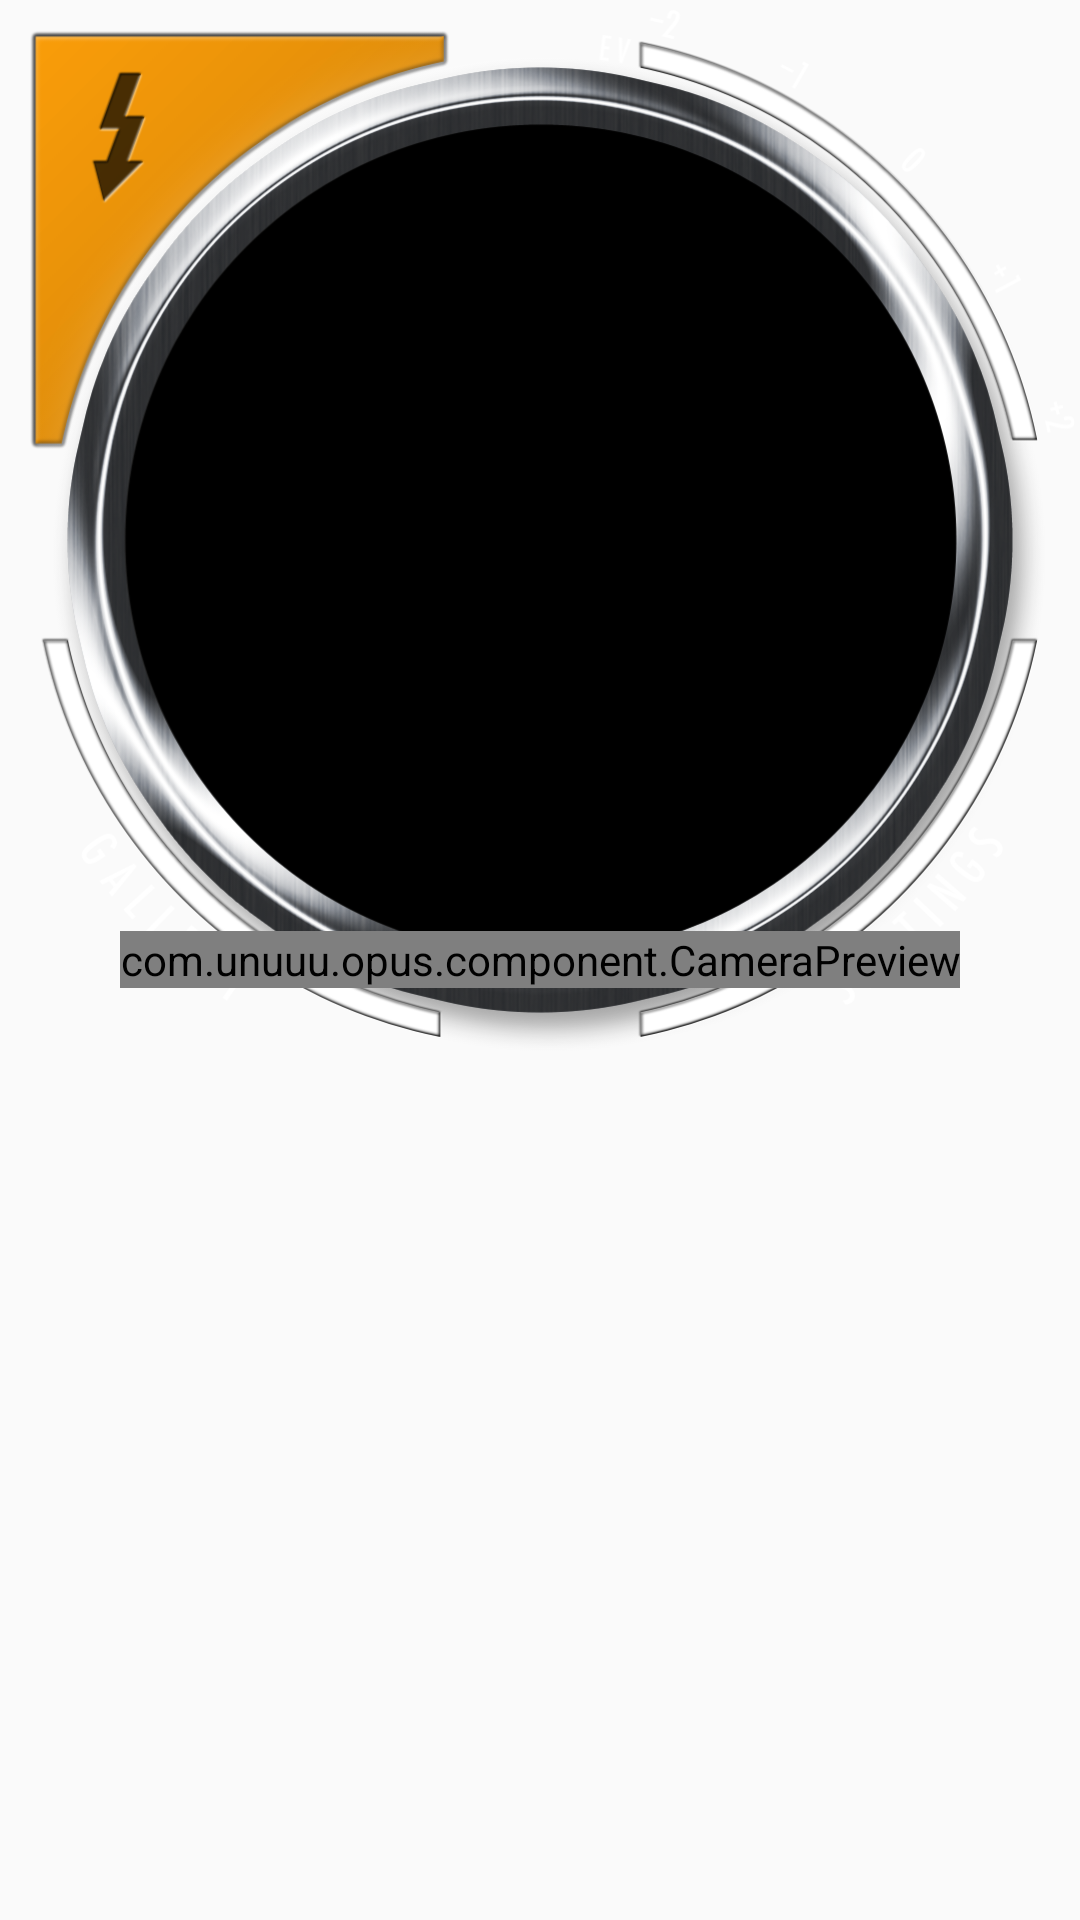

This screen was rendered from an Android layout file. Write that file and the resources it references.
<!-- AndroidManifest.xml: application theme AppTheme -->
<!-- res/layout/fragment_main.xml -->
<?xml version="1.0" encoding="utf-8"?>
<FrameLayout
    xmlns:android="http://schemas.android.com/apk/res/android"
    android:layout_width="wrap_content"
    android:layout_height="wrap_content"
    android:layout_gravity="center_horizontal">
    <ImageView
        android:id="@+id/fragment_main_image_flash"
        android:layout_width="140dp"
        android:layout_height="140dp"
        android:layout_marginTop="10dp"
        android:layout_marginLeft="10dp"
        android:src="@drawable/main_flash_off"
        android:scaleType="fitCenter"/>
    <ImageView
        android:layout_width="wrap_content"
        android:layout_height="360dp"
        android:src="@drawable/main_finder"
        android:scaleType="fitCenter"/>
    <FrameLayout
        android:id="@+id/fragment_main_layout_camera"
        android:layout_width="wrap_content"
        android:layout_height="wrap_content"
        android:layout_gravity="center">
        <com.example.opus.component.CameraPreview
            android:layout_width="wrap_content"
            android:layout_height="wrap_content"/>
    </FrameLayout>
</FrameLayout>
<!-- resources referenced by this layout -->
<resources>
  <!-- drawable main_finder: png bitmap (drawable, 390680 bytes) -->
  <!-- drawable main_flash_off: png bitmap (drawable, 29596 bytes) -->
  <style name="AppTheme" parent="Theme.AppCompat.Light.NoActionBar">
          <item name="windowActionModeOverlay">true</item>
      </style>
</resources>
